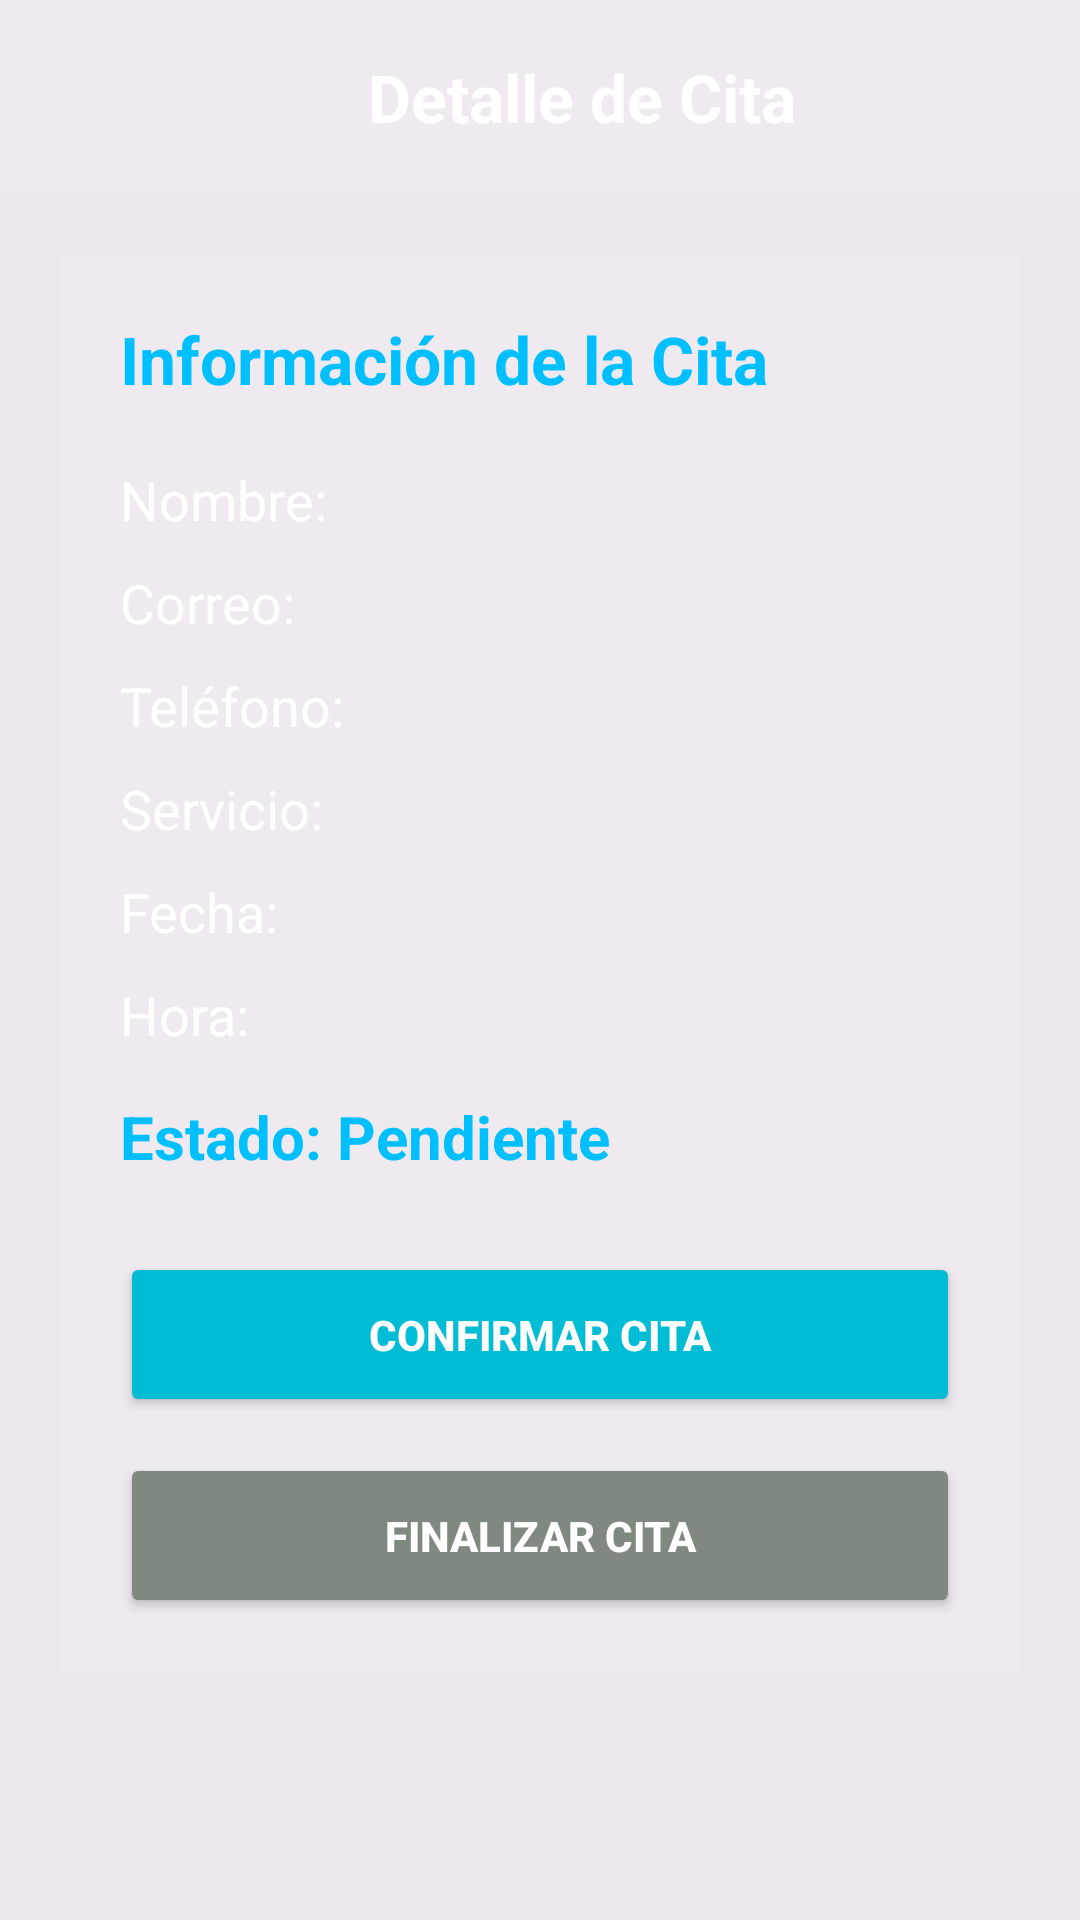

Reconstruct the res/layout file that produces this screen, plus the resources it refers to.
<!-- AndroidManifest.xml: application theme Theme.OTN -->
<!-- res/layout/activity_detalle_cita.xml -->
<?xml version="1.0" encoding="utf-8"?>
<RelativeLayout xmlns:android="http://schemas.android.com/apk/res/android"
    android:layout_width="match_parent"
    android:layout_height="match_parent">

    <ImageView
        android:layout_width="match_parent"
        android:layout_height="match_parent"
        android:scaleType="centerCrop"
        android:src="@drawable/fondo_logo" />

    <View
        android:layout_width="match_parent"
        android:layout_height="match_parent"
        android:background="#11000000" />

    <LinearLayout
        android:id="@+id/topBar"
        android:layout_width="match_parent"
        android:layout_height="wrap_content"
        android:minHeight="65dp"
        android:background="#1AFFFFFF"
        android:gravity="center_vertical"
        android:orientation="horizontal"
        android:paddingHorizontal="18dp">

        <ImageView
            android:id="@+id/btnVolver"
            android:layout_width="28dp"
            android:layout_height="28dp"
            android:src="@drawable/ic_arrow_back" />

        <TextView
            android:layout_width="0dp"
            android:layout_height="wrap_content"
            android:layout_weight="1"
            android:gravity="center"
            android:text="Detalle de Cita"
            android:textColor="#FFFFFF"
            android:textSize="22sp"
            android:textStyle="bold" />

    </LinearLayout>

    
    <androidx.core.widget.NestedScrollView
        android:layout_width="match_parent"
        android:layout_height="match_parent"
        android:layout_below="@id/topBar"
        android:fillViewport="true">

        <LinearLayout
            android:layout_width="match_parent"
            android:layout_height="wrap_content"
            android:orientation="vertical"
            android:padding="20dp">

            <LinearLayout
                android:id="@+id/cardDetalleCita"
                android:layout_width="match_parent"
                android:layout_height="wrap_content"
                android:background="#1AFFFFFF"
                android:orientation="vertical"
                android:padding="20dp">

                <TextView
                    android:layout_width="wrap_content"
                    android:layout_height="wrap_content"
                    android:text="Información de la Cita"
                    android:textColor="#00BFFF"
                    android:textSize="22sp"
                    android:textStyle="bold" />

                <TextView
                    android:id="@+id/txtNombre"
                    android:layout_width="wrap_content"
                    android:layout_height="wrap_content"
                    android:layout_marginTop="20dp"
                    android:text="Nombre:"
                    android:textColor="#FFFFFF"
                    android:textSize="18sp" />

                <TextView
                    android:id="@+id/txtCorreo"
                    android:layout_width="wrap_content"
                    android:layout_height="wrap_content"
                    android:layout_marginTop="10dp"
                    android:text="Correo:"
                    android:textColor="#FFFFFF"
                    android:textSize="18sp" />

                <TextView
                    android:id="@+id/txtTelefono"
                    android:layout_width="wrap_content"
                    android:layout_height="wrap_content"
                    android:layout_marginTop="10dp"
                    android:text="Teléfono:"
                    android:textColor="#FFFFFF"
                    android:textSize="18sp" />

                <TextView
                    android:id="@+id/txtServicio"
                    android:layout_width="wrap_content"
                    android:layout_height="wrap_content"
                    android:layout_marginTop="10dp"
                    android:text="Servicio:"
                    android:textColor="#FFFFFF"
                    android:textSize="18sp" />

                <TextView
                    android:id="@+id/txtFecha"
                    android:layout_width="wrap_content"
                    android:layout_height="wrap_content"
                    android:layout_marginTop="10dp"
                    android:text="Fecha:"
                    android:textColor="#FFFFFF"
                    android:textSize="18sp" />

                <TextView
                    android:id="@+id/txtHora"
                    android:layout_width="wrap_content"
                    android:layout_height="wrap_content"
                    android:layout_marginTop="10dp"
                    android:text="Hora:"
                    android:textColor="#FFFFFF"
                    android:textSize="18sp" />

                <TextView
                    android:id="@+id/txtEstado"
                    android:layout_width="wrap_content"
                    android:layout_height="wrap_content"
                    android:layout_marginTop="15dp"
                    android:text="Estado: Pendiente"
                    android:textColor="#00BFFF"
                    android:textSize="20sp"
                    android:textStyle="bold" />

                <Button
                    android:id="@+id/btnConfirmar"
                    android:layout_width="match_parent"
                    android:layout_height="55dp"
                    android:layout_marginTop="25dp"
                    android:backgroundTint="#00BCD4"
                    android:text="CONFIRMAR CITA"
                    android:textColor="#FFFFFF"
                    android:textStyle="bold" />

                <Button
                    android:id="@+id/btnFinalizar"
                    android:layout_width="match_parent"
                    android:layout_height="55dp"
                    android:layout_marginTop="12dp"
                    android:backgroundTint="#808980"
                    android:text="FINALIZAR CITA"
                    android:textColor="#FFFFFF"
                    android:textStyle="bold" />

            </LinearLayout>
        </LinearLayout>
    </androidx.core.widget.NestedScrollView>
</RelativeLayout>
<!-- resources referenced by this layout -->
<resources>
  <style name="Theme.OTN" parent="Base.Theme.OTN" />
  <style name="Base.Theme.OTN" parent="Theme.Material3.DayNight.NoActionBar">
          <item name="android:windowFullscreen">false</item>
      </style>
</resources>
